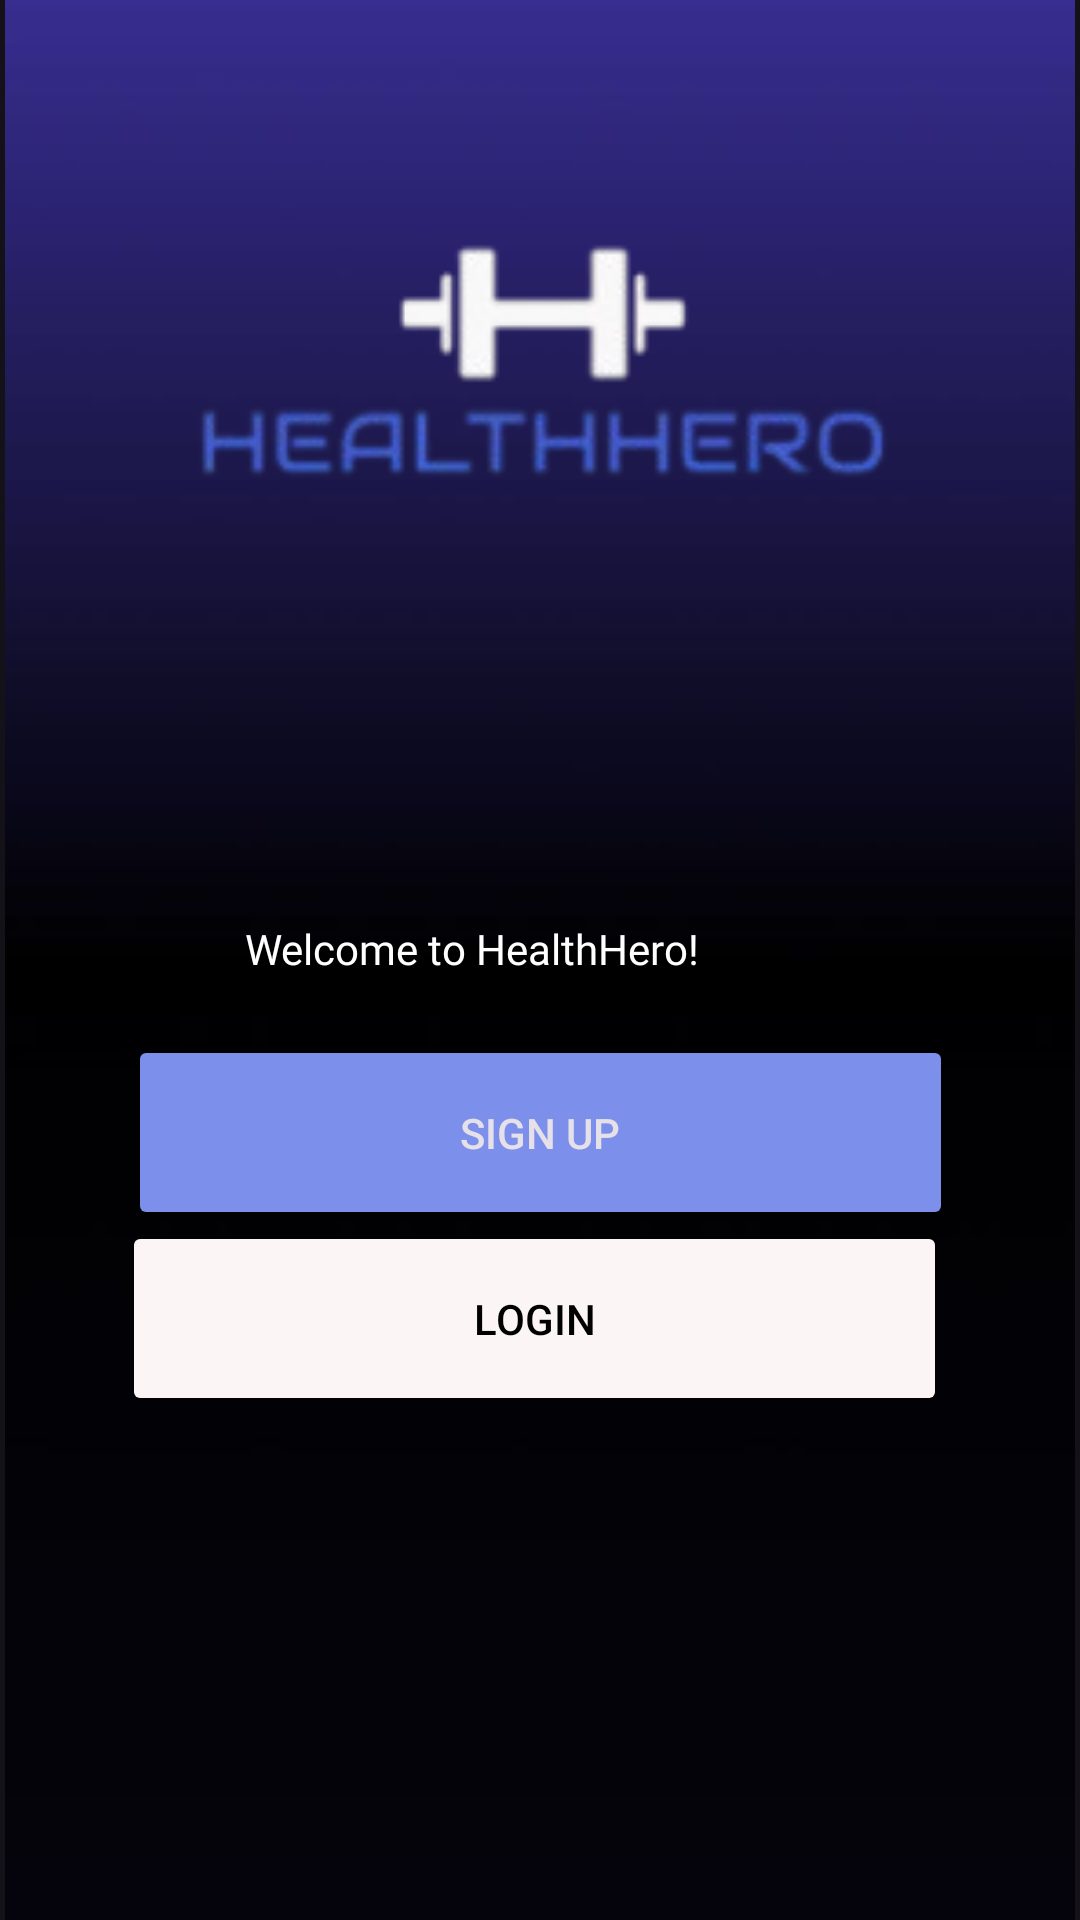

Android layout source for this screen:
<!-- AndroidManifest.xml: application theme Theme.Material3.Dark.NoActionBar -->
<!-- res/layout/activity_main.xml -->
<?xml version="1.0" encoding="utf-8"?>
<androidx.constraintlayout.widget.ConstraintLayout xmlns:android="http://schemas.android.com/apk/res/android"
    xmlns:app="http://schemas.android.com/apk/res-auto"
    xmlns:tools="http://schemas.android.com/tools"
    android:id="@+id/main"
    android:layout_width="match_parent"
    android:layout_height="match_parent"
    tools:context=".MainActivity">

    <ImageView
        android:id="@+id/imageView6"
        android:layout_width="wrap_content"
        android:layout_height="wrap_content"
        app:srcCompat="@drawable/screenshot_2025_03_13_143627"
        app:layout_constraintBottom_toBottomOf="parent"
        app:layout_constraintEnd_toEndOf="parent"
        app:layout_constraintStart_toStartOf="parent"
        app:layout_constraintTop_toTopOf="parent"
        tools:layout_editor_absoluteX="0dp"
        tools:layout_editor_absoluteY="0dp" />

    <ImageView
        android:id="@+id/imageView11"
        android:layout_width="281dp"
        android:layout_height="186dp"
        app:layout_constraintBottom_toBottomOf="parent"
        app:layout_constraintEnd_toEndOf="parent"
        app:layout_constraintStart_toStartOf="parent"
        app:layout_constraintTop_toTopOf="parent"
        app:layout_constraintVertical_bias="0.06"
        app:srcCompat="@drawable/image_removebg_preview" />

    <TextView
        android:id="@+id/textView2"
        android:layout_width="197dp"
        android:layout_height="27dp"
        app:layout_constraintStart_toStartOf="parent"
        app:layout_constraintTop_toTopOf="parent"
        app:layout_constraintBottom_toBottomOf="parent"
        app:layout_constraintEnd_toEndOf="parent"
        android:fontFamily="@font/orbitron_medium"
        android:text="@string/welcome_to_healthhero"
        android:textColor="@color/white"
        tools:layout_editor_absoluteX="107dp"
        tools:layout_editor_absoluteY="368dp" />

    <Button
        android:id="@+id/button2"
        android:layout_width="275dp"
        android:layout_height="65dp"
        android:backgroundTint="#7C8FEA"
        android:color="@color/white"
        android:text="Sign Up"
        app:layout_constraintBottom_toBottomOf="parent"
        app:layout_constraintEnd_toEndOf="parent"
        app:layout_constraintStart_toStartOf="parent"
        app:layout_constraintTop_toTopOf="parent"
        app:layout_constraintVertical_bias="0.6" />

    <Button
        android:id="@+id/button"
        android:layout_width="275dp"
        android:layout_height="65dp"
        android:backgroundTint="#FBF5F5"
        android:text="Login"
        android:textColor="@color/black"
        app:layout_constraintBottom_toBottomOf="parent"
        app:layout_constraintEnd_toEndOf="parent"
        app:layout_constraintHorizontal_bias="0.477"
        app:layout_constraintStart_toStartOf="parent"
        app:layout_constraintTop_toTopOf="parent"
        app:layout_constraintVertical_bias="0.708" />

</androidx.constraintlayout.widget.ConstraintLayout>
<!-- resources referenced by this layout -->
<resources>
  <color name="black">#FF000000</color>
  <color name="white">#FFFFFFFF</color>
  <!-- drawable image_removebg_preview: png bitmap (drawable, 14804 bytes) -->
  <!-- drawable screenshot_2025_03_13_143627: jpg bitmap (drawable, 12784 bytes) -->
  <string name="welcome_to_healthhero">Welcome to HealthHero!</string>
</resources>
